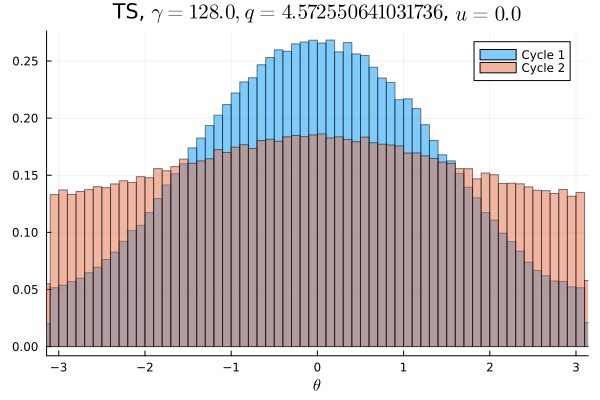

The data file committed next to this chart (first rows):
Cycle 1, Cycle 2
0.003153, 0.008384
0.003197, 0.008275
0.003328, 0.00875
0.003441, 0.008534
0.0035, 0.008428
0.003719, 0.008309
0.003778, 0.008481
0.003987, 0.008575
0.004128, 0.008803
0.004475, 0.008853
0.004619, 0.008663
0.004837, 0.008812
0.005203, 0.009041
0.005569, 0.008837
0.005894, 0.009253
0.006156, 0.00905
0.0066, 0.009125
0.006738, 0.009297
0.007244, 0.009206
0.007441, 0.009525
0.008044, 0.009703
0.008887, 0.009734
0.008941, 0.009794
0.009347, 0.009909
0.00975, 0.01021
0.0102, 0.01018
0.01063, 0.01013
0.01114, 0.01029
0.01148, 0.01018
0.01183, 0.0102
0.0126, 0.01038
0.01259, 0.01081
0.01293, 0.01054
0.01343, 0.01089
0.0139, 0.01096
0.01407, 0.01104
0.01457, 0.0109
0.01488, 0.01116
0.01474, 0.01098
0.01565, 0.01102
0.01553, 0.01135
0.01599, 0.01161
0.01619, 0.01138
0.01642, 0.01129
0.01603, 0.01154
0.01664, 0.0118
0.01677, 0.01149
0.01686, 0.01149
0.01666, 0.01169
0.01697, 0.01159
0.01675, 0.01153
0.01674, 0.01172
0.01685, 0.01148
0.01654, 0.01152
0.0162, 0.0116
0.01688, 0.01128
0.01593, 0.01146
0.01628, 0.01122
0.01597, 0.01157
0.01586, 0.01134
... 40 more rows
